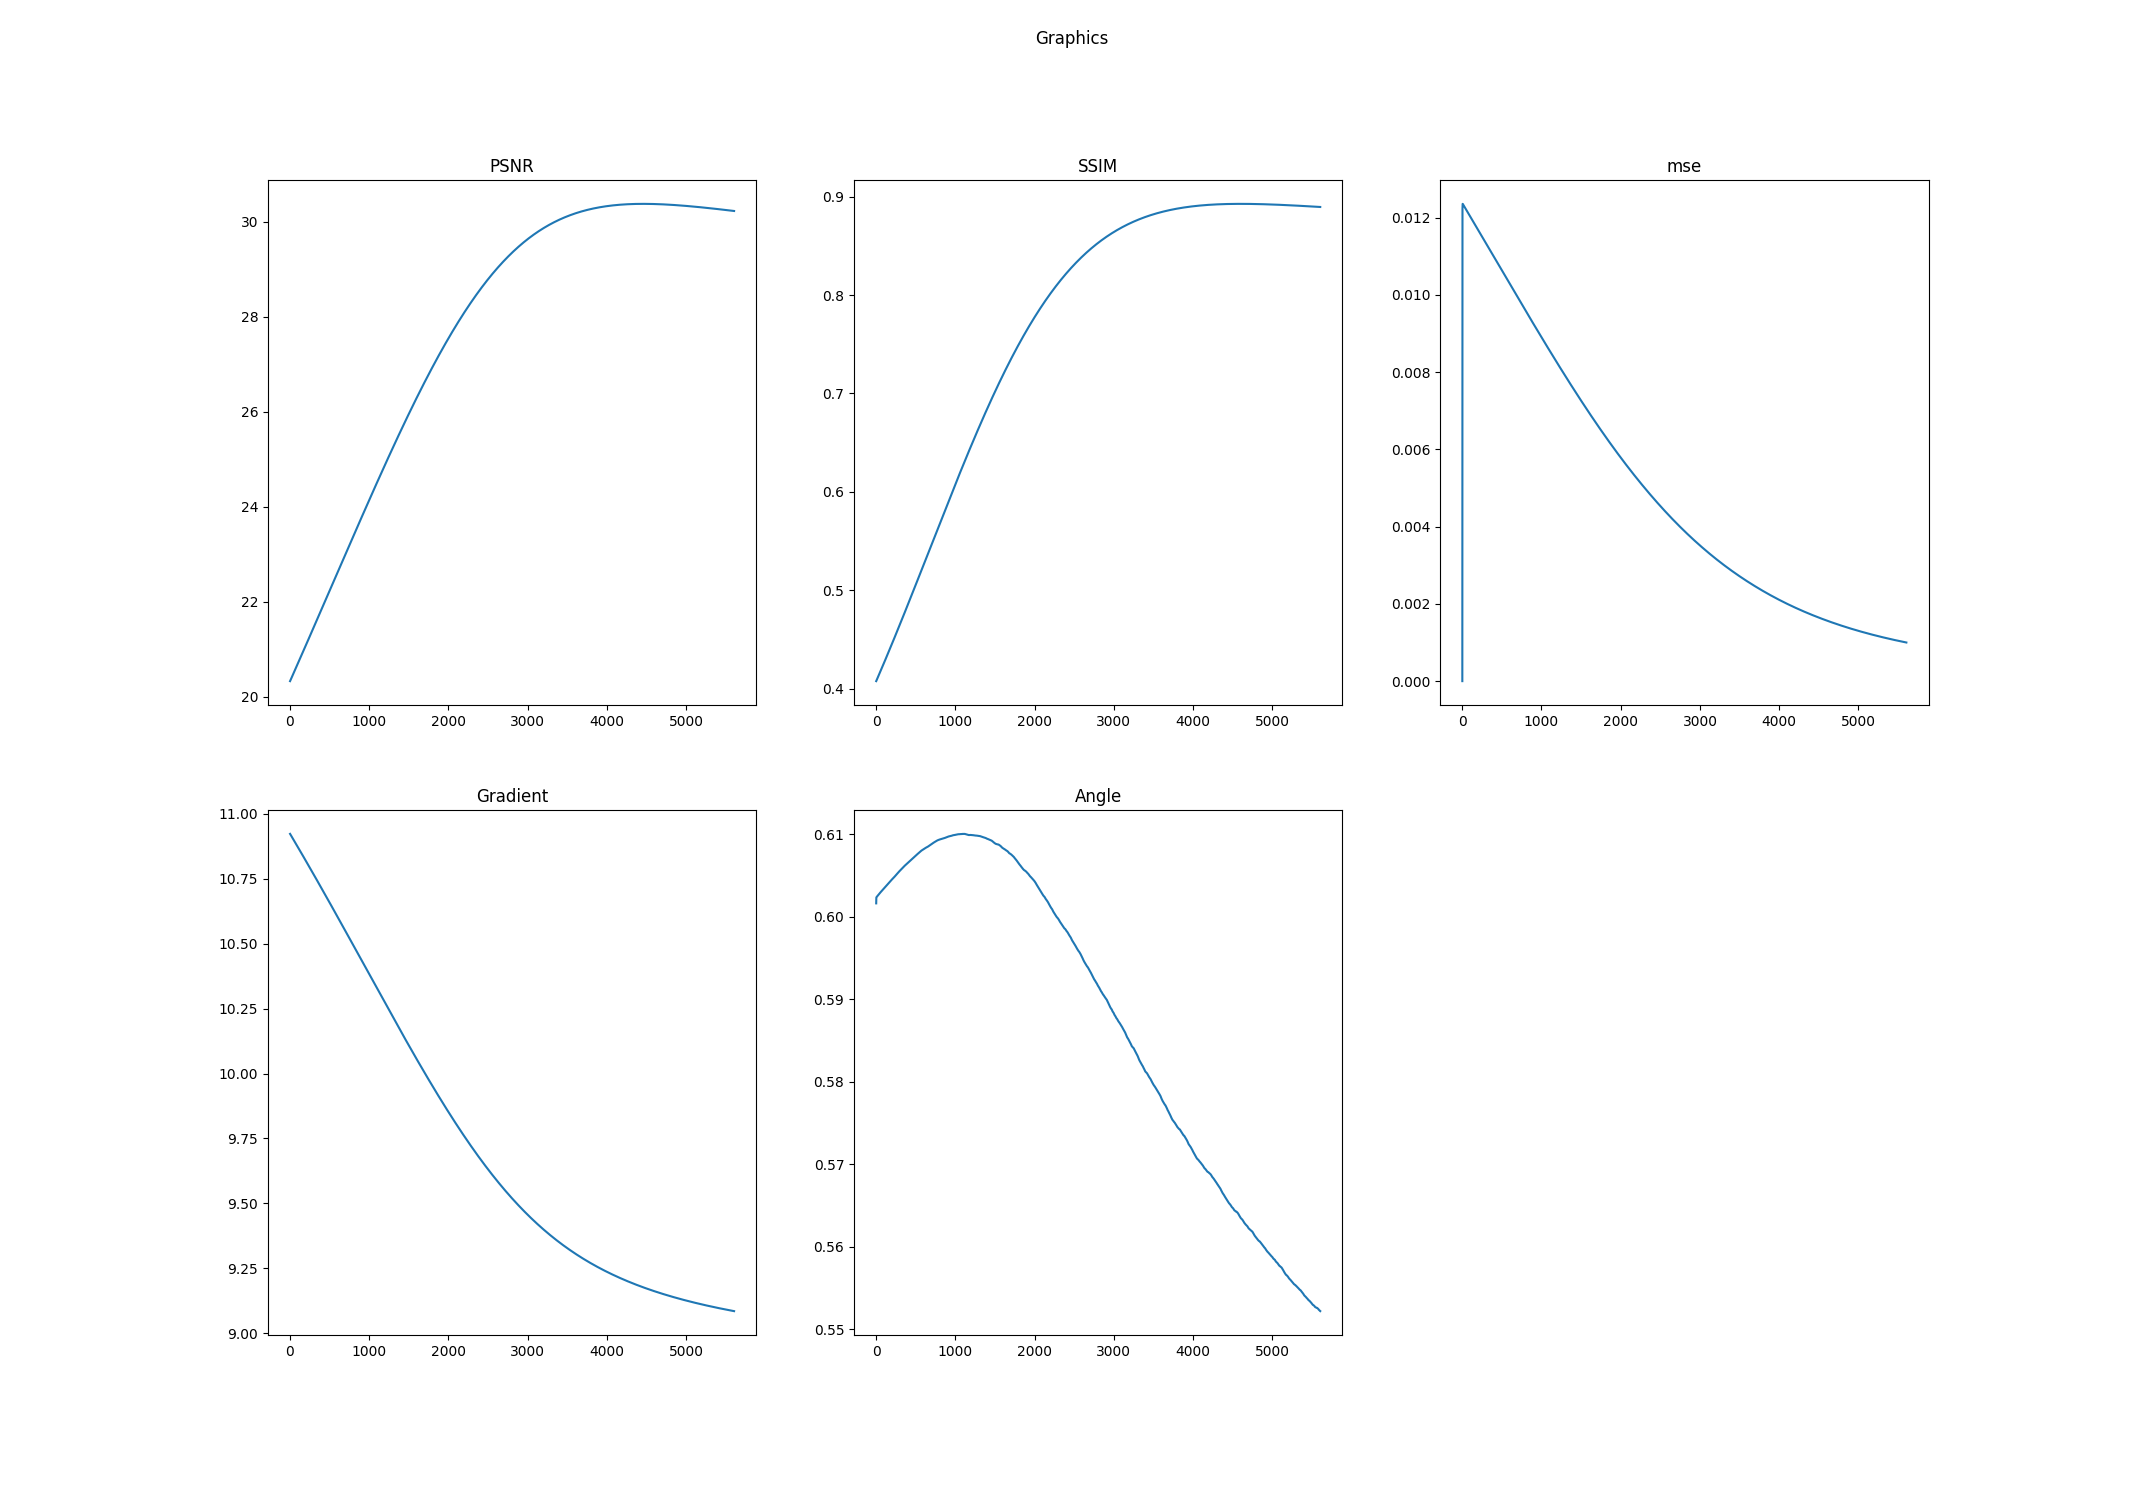

Values plotted in this chart, from the file beside it:
k, PSNR, SSIM, mse, Log-Gradient, Angle
0.0, 20.33, 0.4075, 0.0, 10.92, 0.6016
1.0, 20.33, 0.4077, 0.01021, 10.92, 0.6023
2.0, 20.34, 0.4079, 0.01223, 10.92, 0.6024
3.0, 20.34, 0.4081, 0.01234, 10.92, 0.6024
4.0, 20.34, 0.4082, 0.01235, 10.92, 0.6024
5.0, 20.35, 0.4084, 0.01235, 10.92, 0.6024
6.0, 20.35, 0.4086, 0.01235, 10.92, 0.6024
7.0, 20.36, 0.4088, 0.01235, 10.92, 0.6024
8.0, 20.36, 0.409, 0.01234, 10.92, 0.6024
9.0, 20.36, 0.4092, 0.01234, 10.92, 0.6025
10.0, 20.37, 0.4094, 0.01234, 10.92, 0.6025
11.0, 20.37, 0.4096, 0.01233, 10.92, 0.6025
12.0, 20.37, 0.4097, 0.01233, 10.92, 0.6025
13.0, 20.38, 0.4099, 0.01233, 10.92, 0.6025
14.0, 20.38, 0.4101, 0.01232, 10.92, 0.6025
15.0, 20.39, 0.4103, 0.01232, 10.91, 0.6025
16.0, 20.39, 0.4105, 0.01232, 10.91, 0.6025
17.0, 20.39, 0.4107, 0.01231, 10.91, 0.6025
18.0, 20.4, 0.4109, 0.01231, 10.91, 0.6026
19.0, 20.4, 0.411, 0.01231, 10.91, 0.6026
20.0, 20.4, 0.4112, 0.0123, 10.91, 0.6026
21.0, 20.41, 0.4114, 0.0123, 10.91, 0.6026
22.0, 20.41, 0.4116, 0.0123, 10.91, 0.6026
23.0, 20.42, 0.4118, 0.01229, 10.91, 0.6026
24.0, 20.42, 0.412, 0.01229, 10.91, 0.6026
25.0, 20.42, 0.4122, 0.01228, 10.91, 0.6026
26.0, 20.43, 0.4124, 0.01228, 10.91, 0.6027
27.0, 20.43, 0.4125, 0.01228, 10.91, 0.6027
28.0, 20.43, 0.4127, 0.01227, 10.91, 0.6027
29.0, 20.44, 0.4129, 0.01227, 10.91, 0.6027
30.0, 20.44, 0.4131, 0.01227, 10.91, 0.6027
31.0, 20.45, 0.4133, 0.01226, 10.91, 0.6027
32.0, 20.45, 0.4135, 0.01226, 10.91, 0.6027
33.0, 20.45, 0.4137, 0.01226, 10.91, 0.6027
34.0, 20.46, 0.4139, 0.01225, 10.9, 0.6027
35.0, 20.46, 0.414, 0.01225, 10.9, 0.6028
36.0, 20.46, 0.4142, 0.01225, 10.9, 0.6028
37.0, 20.47, 0.4144, 0.01224, 10.9, 0.6028
38.0, 20.47, 0.4146, 0.01224, 10.9, 0.6028
39.0, 20.48, 0.4148, 0.01224, 10.9, 0.6028
40.0, 20.48, 0.415, 0.01223, 10.9, 0.6028
41.0, 20.48, 0.4152, 0.01223, 10.9, 0.6028
42.0, 20.49, 0.4154, 0.01223, 10.9, 0.6028
43.0, 20.49, 0.4155, 0.01222, 10.9, 0.6029
44.0, 20.5, 0.4157, 0.01222, 10.9, 0.6029
45.0, 20.5, 0.4159, 0.01221, 10.9, 0.6029
46.0, 20.5, 0.4161, 0.01221, 10.9, 0.6029
47.0, 20.51, 0.4163, 0.01221, 10.9, 0.6029
48.0, 20.51, 0.4165, 0.0122, 10.9, 0.6029
49.0, 20.51, 0.4167, 0.0122, 10.9, 0.6029
50.0, 20.52, 0.4169, 0.0122, 10.9, 0.6029
51.0, 20.52, 0.4171, 0.01219, 10.9, 0.6029
52.0, 20.53, 0.4172, 0.01219, 10.9, 0.603
53.0, 20.53, 0.4174, 0.01219, 10.9, 0.603
54.0, 20.53, 0.4176, 0.01218, 10.89, 0.603
55.0, 20.54, 0.4178, 0.01218, 10.89, 0.603
56.0, 20.54, 0.418, 0.01218, 10.89, 0.603
57.0, 20.54, 0.4182, 0.01217, 10.89, 0.603
58.0, 20.55, 0.4184, 0.01217, 10.89, 0.603
59.0, 20.55, 0.4186, 0.01217, 10.89, 0.603
... 5,545 more rows
